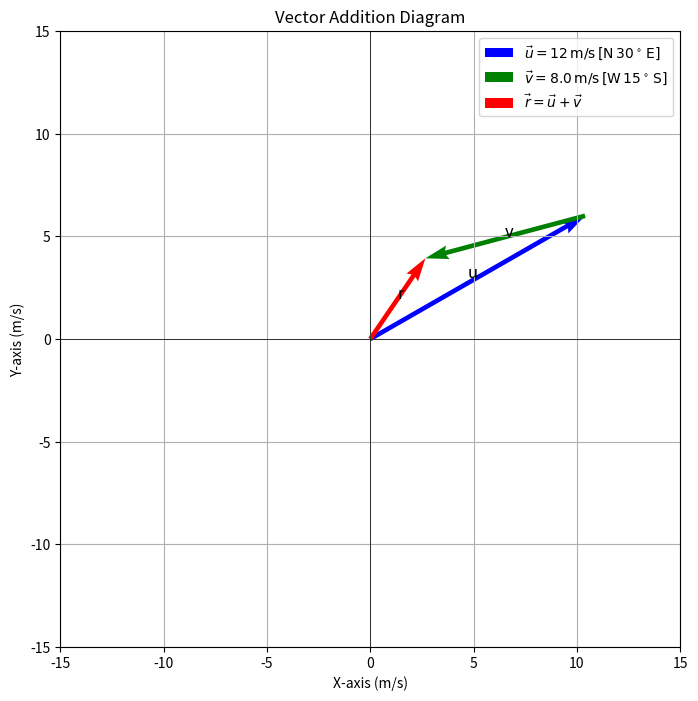

Source code (Python):
import matplotlib.pyplot as plt
import numpy as np

# Define the vectors
u_magnitude = 12
u_angle = 30  # degrees, North 30° East
v_magnitude = 8.0
v_angle = 195  # degrees, West 15° South (180 + 15)

# Convert angles to radians for calculations
u_angle_rad = np.deg2rad(u_angle)
v_angle_rad = np.deg2rad(v_angle)

# Calculate the components of the vectors
u_x = u_magnitude * np.cos(u_angle_rad)
u_y = u_magnitude * np.sin(u_angle_rad)
v_x = v_magnitude * np.cos(v_angle_rad)
v_y = v_magnitude * np.sin(v_angle_rad)

# Resultant vector components
r_x = u_x + v_x
r_y = u_y + v_y

# Plot the vectors
plt.figure(figsize=(8, 8))
plt.quiver(0, 0, u_x, u_y, angles='xy', scale_units='xy', scale=1, color='b', label=r'$\vec{u} = 12 \, \mathrm{m/s} \, [\mathrm{N} \, 30^\circ \, \mathrm{E}]$')
plt.quiver(u_x, u_y, v_x, v_y, angles='xy', scale_units='xy', scale=1, color='g', label=r'$\vec{v} = 8.0 \, \mathrm{m/s} \, [\mathrm{W} \, 15^\circ \, \mathrm{S}]$')
plt.quiver(0, 0, r_x, r_y, angles='xy', scale_units='xy', scale=1, color='r', label=r'$\vec{r} = \vec{u} + \vec{v}$')

# Set the limits of the plot
plt.xlim(-15, 15)
plt.ylim(-15, 15)

# Add grid
plt.grid(True)

# Add labels and title
plt.xlabel('X-axis (m/s)')
plt.ylabel('Y-axis (m/s)')
plt.title('Vector Addition Diagram')

# Add legend
plt.legend()

# Draw the frame of reference
plt.axhline(0, color='black', linewidth=0.5)
plt.axvline(0, color='black', linewidth=0.5)

# Annotate the vectors
plt.text(u_x/2, u_y/2, 'u', fontsize=12, ha='right')
plt.text(u_x + v_x/2, u_y + v_y/2, 'v', fontsize=12, ha='left')
plt.text(r_x/2, r_y/2, 'r', fontsize=12, ha='left')

# Show the plot
plt.show()